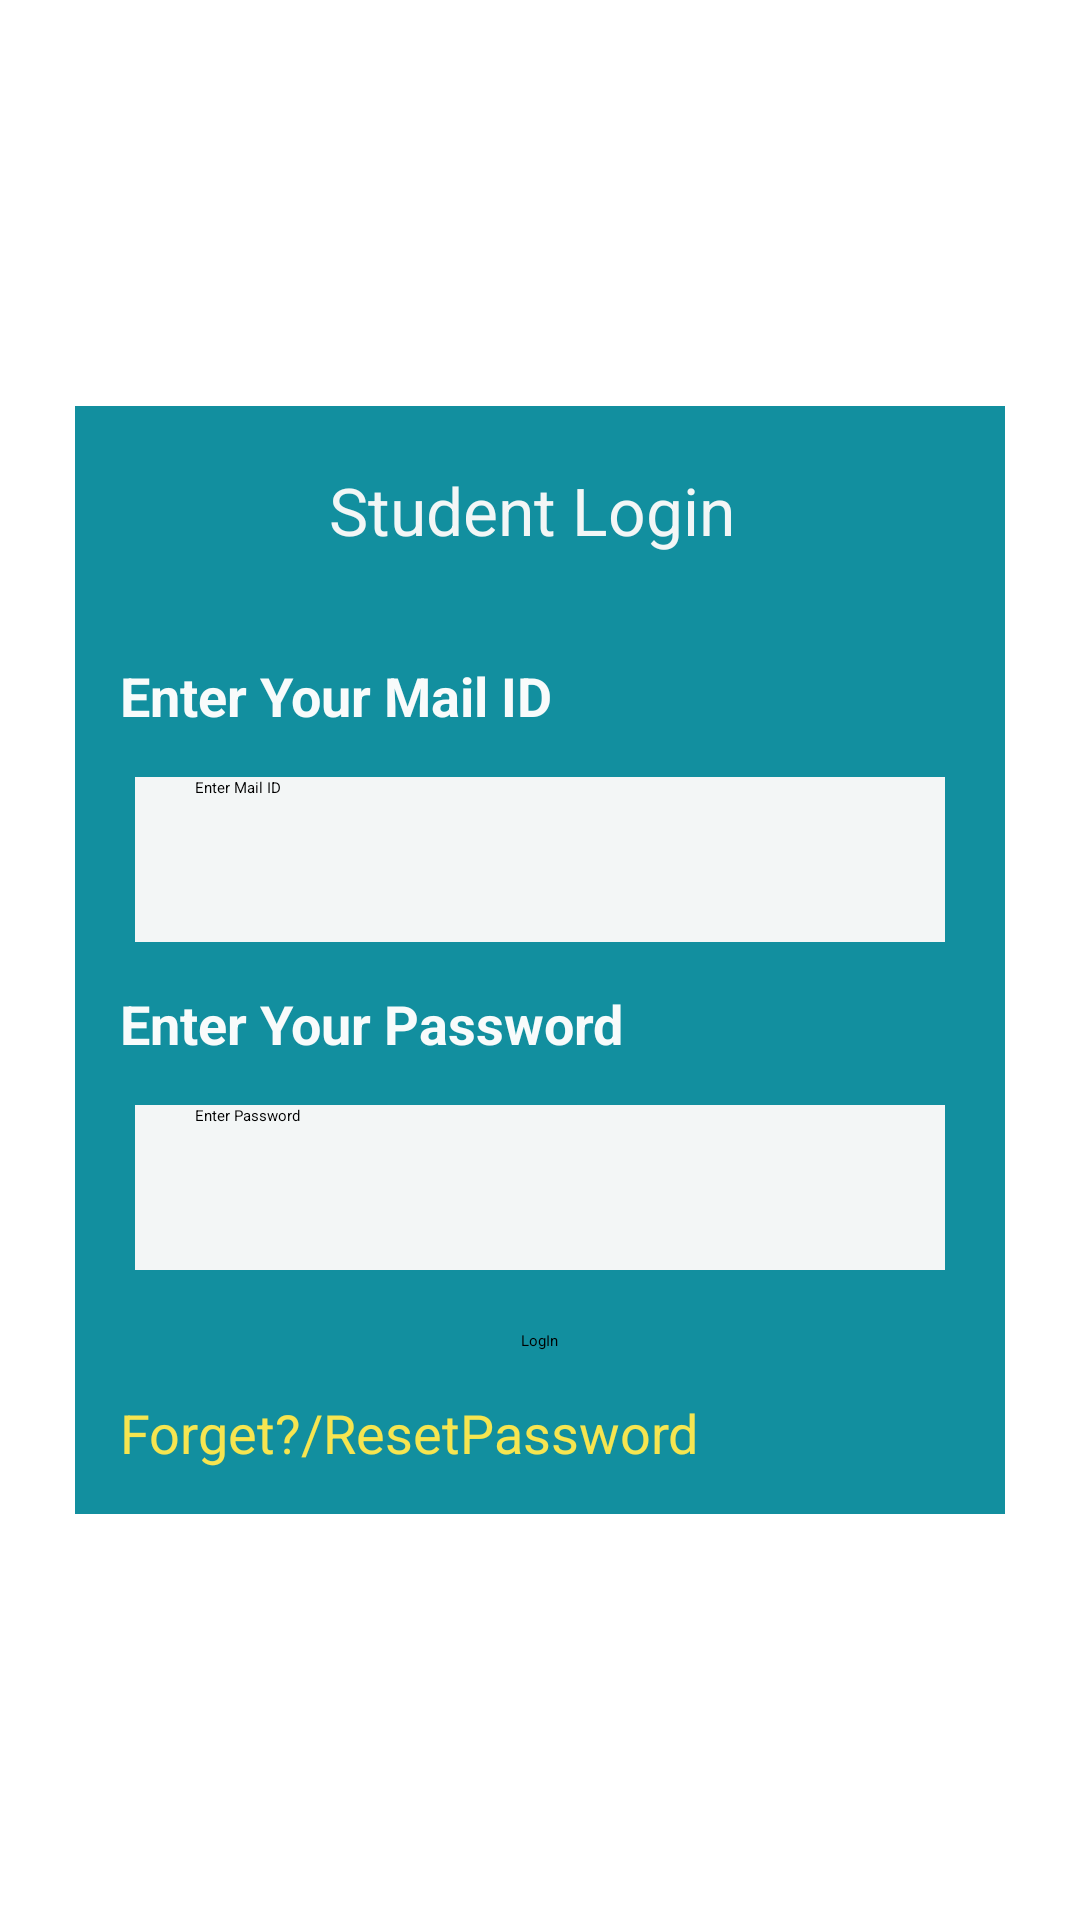

The Android layout XML behind this screen, and the referenced resources:
<!-- AndroidManifest.xml: application theme Theme.CollegeAttendance -->
<!-- res/layout/student_part_login.xml -->
<?xml version="1.0" encoding="utf-8"?>
    <LinearLayout xmlns:android="http://schemas.android.com/apk/res/android"
    xmlns:app="http://schemas.android.com/apk/res-auto"
    xmlns:tools="http://schemas.android.com/tools"
    android:layout_width="match_parent"
    android:layout_height="match_parent"
    android:orientation="vertical"
    android:layout_gravity="center"
    tools:context=".studentpart.StudentPartLogin">


        <ScrollView
            android:layout_width="match_parent"
            android:layout_height="match_parent">


            <LinearLayout
                android:layout_width="match_parent"
                android:layout_margin="25dp"
                android:background="#128F9F"
                android:layout_height="match_parent"
                android:layout_gravity="center"
                android:orientation="vertical" >

                <TextView
                    android:id="@+id/textView9"
                    android:layout_width="wrap_content"
                    android:layout_gravity="center"
                    android:textSize="22dp"
                    android:layout_marginBottom="20dp"
                    android:textColor="#F2F6F6"
                    android:layout_marginTop="20dp"
                    android:layout_height="wrap_content"
                    android:text="Student Login " />
                <TextView
                    android:id="@+id/textView3"
                    android:layout_width="match_parent"
                    android:layout_height="wrap_content"
                    android:layout_margin="15dp"
                    android:textColor="#F8FBFB"
                    android:textSize="18dp"
                    android:textStyle="bold"
                    android:text="Enter Your Mail ID" />
                <EditText
                    android:id="@+id/studentloginMail"
                    android:layout_width="match_parent"
                    android:layout_height="55dp"
                    android:layout_marginLeft="20dp"
                    android:layout_marginRight="20dp"
                    android:background="#F3F6F6"
                    android:hint="Enter Mail ID"
                    android:inputType="text"
                    android:paddingLeft="20dp"
                    android:textColor="@color/black"></EditText>

                <TextView
                    android:id="@+id/textView4"
                    android:layout_width="match_parent"
                    android:layout_height="wrap_content"
                    android:layout_margin="15dp"
                    android:textColor="#F8FBFB"
                    android:textSize="18dp"
                    android:textStyle="bold"
                    android:text="Enter Your Password" />
                <EditText
                    android:id="@+id/studentLoginPassword"
                    android:layout_width="match_parent"
                    android:layout_height="55dp"
                    android:layout_marginLeft="20dp"
                    android:layout_marginRight="20dp"
                    android:background="#F3F6F6"
                    android:hint="Enter Password"
                    android:inputType="text"
                    android:paddingLeft="20dp"
                    android:textColor="@color/black"></EditText>

                <Button
                    android:id="@+id/studentLoginButton"
                    android:backgroundTint="#065761"
                    android:layout_width="wrap_content"
                    android:layout_marginTop="20dp"
                    android:onClick="goToStuAttSubjectList"
                    android:layout_height="wrap_content"
                    android:layout_gravity="center"
                    android:text="LogIn" />

                <TextView
                    android:id="@+id/textView8"
                    android:layout_marginTop="20dp"
                    android:textStyle="normal"
                    android:textColor="#F6E550"
                    android:layout_margin="15dp"
                    android:textSize="18dp"
                    android:layout_width="match_parent"
                    android:layout_height="wrap_content"
                    android:text="Forget?/ResetPassword" />
            </LinearLayout>
        </ScrollView>


</LinearLayout>
<!-- resources referenced by this layout -->
<resources>
  <color name="black">#FF000000</color>
  <style name="Theme.CollegeAttendance" parent="Theme.MaterialComponents.DayNight.DarkActionBar">
          
          <item name="colorPrimary">@color/purple_200</item>
          <item name="colorPrimaryVariant">@color/purple_700</item>
          <item name="colorOnPrimary">@color/black</item>
          
          <item name="colorSecondary">@color/teal_200</item>
          <item name="colorSecondaryVariant">@color/teal_200</item>
          <item name="colorOnSecondary">@color/black</item>
          
          <item name="android:statusBarColor" tools:targetApi="l">?attr/colorPrimaryVariant</item>
          
      </style>
  <color name="purple_200">#09B1C6</color>
  <color name="purple_700">#14A2B9</color>
  <color name="teal_200">#FF03DAC5</color>
</resources>
